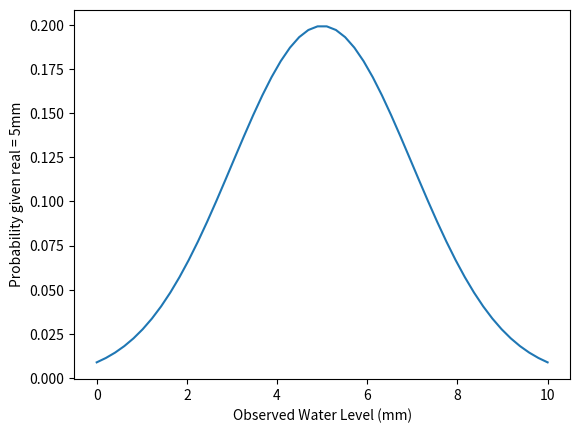
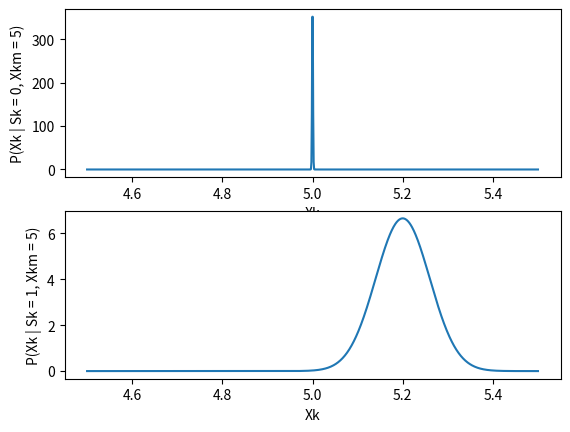
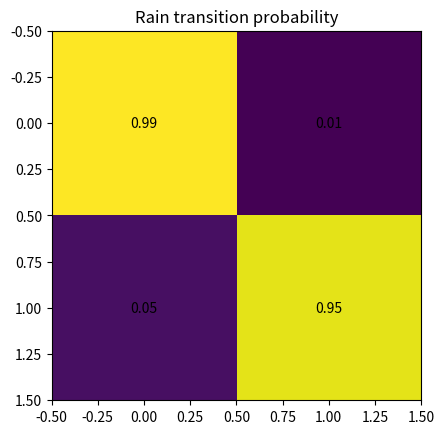

Reproduce these figures in Python, in order.
__author__ = 'John'

import numpy as np
import matplotlib.pyplot as plt

# Utility Functions
def gaussian(x, mu, sigma):
    return (1.0 / (sigma * np.sqrt(2*(np.pi)))) * np.exp(-((x - mu)*(x - mu)) / (2.0*sigma*sigma))

# Conditional Probabilities
def P_Yk_given_Xk(yk, xk, params):
    return gaussian(yk, xk, params['sigma_y'])

def P_Xk_given_Xkm_Sk(xk, xkm, Sk, params):
    return gaussian(xk, xkm + params['mu_sk'][Sk], params['sigma_sk'][Sk])

def P_Sk_given_Skm(sk, skm, params):
    return params['p_skm_sk'][skm,sk]

# Parameters
rainfall_rate = 0.2 # mm / minute
rainfall_rate_std = 0.06 # mm / minute
measurement_std = 2.0 # mm

params = {'sigma_y': measurement_std,
          'mu_sk': np.array([0.0, rainfall_rate]),
          'sigma_sk': np.array([0.001, rainfall_rate_std]),
          'p_skm_sk': np.array([[0.99, 0.01],
                                [0.05,0.95]])}

# Plot conditional densities

# prob observed water level given actual
actual_water_level = 5 #mm
observed_water_level = np.linspace(0.0, 10.0)
plt.figure(1)
plt.plot(observed_water_level, P_Yk_given_Xk(observed_water_level, actual_water_level, params))
plt.xlabel("Observed Water Level (mm)")
plt.ylabel("Probability given real = 5mm")

# plot water level in next step vs rate
plt.figure(2)

plt.subplot(2,1,1)
sk = 0 # not raining
xkm = 5.0 # 5 mm last minute
xk = np.linspace(4.5, 5.5, 1000)
plt.plot(xk, P_Xk_given_Xkm_Sk(xk, xkm, sk, params))
plt.xlabel("Xk")
plt.ylabel("P(Xk | Sk = 0, Xkm = 5)")

plt.subplot(2,1,2)
sk = 1 # raining
xkm = 5.0 # 5 mm last minute
xk = np.linspace(4.5, 5.5, 1000)
plt.plot(xk, P_Xk_given_Xkm_Sk(xk, xkm, sk, params))
plt.xlabel("Xk")
plt.ylabel("P(Xk | Sk = 1, Xkm = 5)")

# plot evolution of rain
plt.figure(3)
plt.imshow(params['p_skm_sk'],interpolation='nearest')
for x in range(params['p_skm_sk'].shape[0]):
    for y in range(params['p_skm_sk'].shape[1]):
        plt.annotate(str(params['p_skm_sk'][x,y]), xy=(y, x),
                    horizontalalignment='center',
                    verticalalignment='center')
plt.title("Rain transition probability")
plt.show()